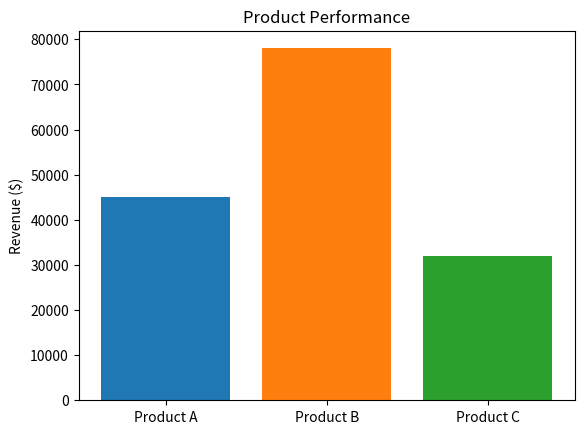

Write Python code to recreate this figure.
import matplotlib.pyplot as plt

products = ['Product A', 'Product B', 'Product C']
revenue = [45000, 78000, 32000]

plt.bar(products, revenue,
        color=['#1f77b4', '#ff7f0e', '#2ca02c'])
plt.ylabel('Revenue ($)')
plt.title('Product Performance')
plt.show()
